Image classification data set "augcxr-dataset" (jorgeruuiz/B1---Artificial-Intelligence on GitHub). Class labels (2): normal, pneumonia.

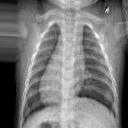
Label: normal

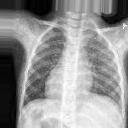
Label: normal

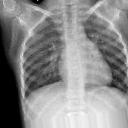
Label: normal

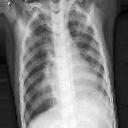
Label: pneumonia

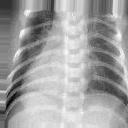
Label: pneumonia

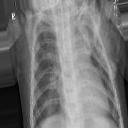
Label: pneumonia
